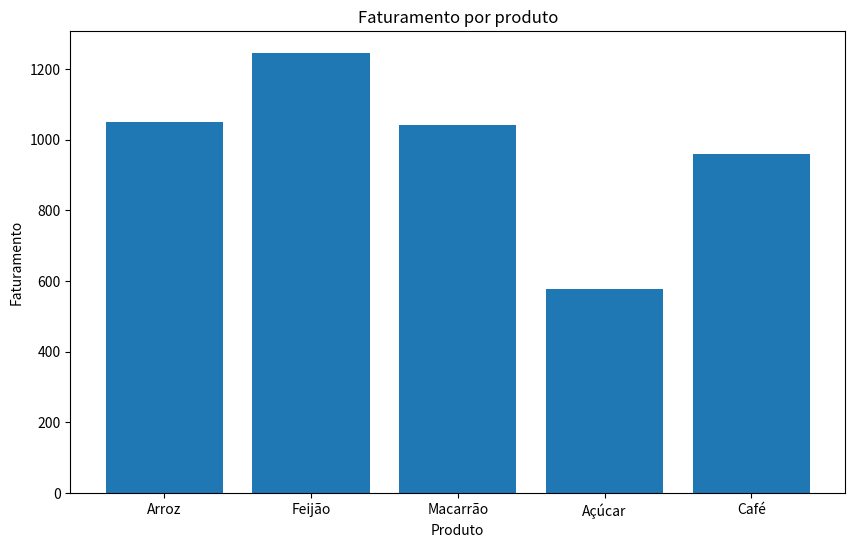

Source code (Python):
import matplotlib.pyplot as plt
import pandas as pd

def plotar_graphic(vendas: pd.Series, produto: pd.Series, titulo: str, xlabel: str, ylabel: str) -> None :
    plt.figure(figsize=(10, 6))

    plt.bar(produto, vendas)

    plt.title(titulo)
    plt.xlabel(xlabel)
    plt.ylabel(ylabel)

    plt.show()

vendas = {
    'categoria': ['Alimentos', 'Alimentos', 'Alimentos', 'Alimentos', 'Bebidas'],
    'produto': ['Arroz', 'Feijão', 'Macarrão', 'Açúcar', 'Café'],
    'preco': [10.50, 8.30, 5.20, 4.80, 12.00],
    'quantidade': [100, 150, 200, 120, 80],
    'data_vendas': ['2024-01-10', '2024-01-15', '2024-01-20', '2024-01-25', '2024-02-01']
}

df = pd.DataFrame(vendas)

df['vendas'] = df['preco'] * df['quantidade']


plotar_graphic(df['vendas'], df['produto'], "Faturamento por produto", "Produto", "Faturamento")